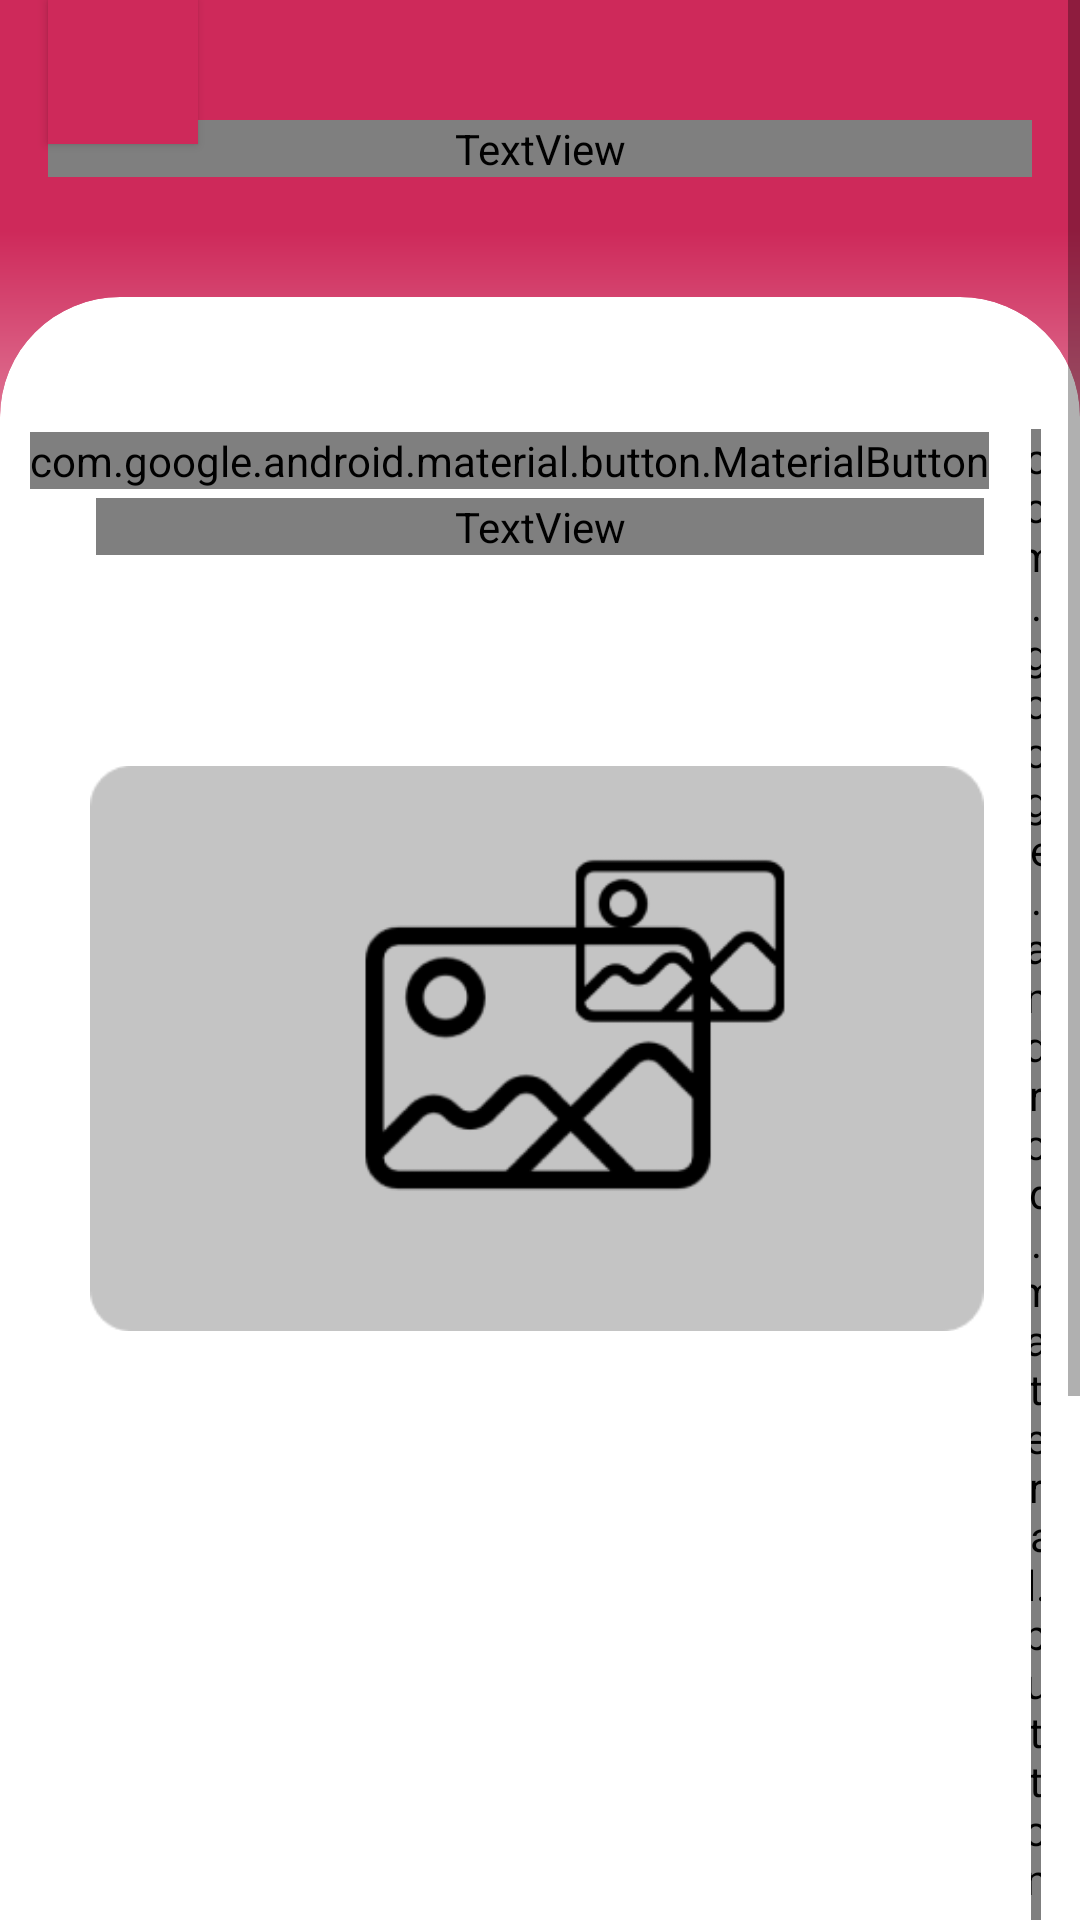

Android layout source for this screen:
<!-- AndroidManifest.xml: application theme Theme.GalleryLove -->
<!-- res/layout/activity_update_image.xml -->
<?xml version="1.0" encoding="utf-8"?>
<androidx.constraintlayout.widget.ConstraintLayout xmlns:android="http://schemas.android.com/apk/res/android"
    xmlns:app="http://schemas.android.com/apk/res-auto"
    xmlns:tools="http://schemas.android.com/tools"
    android:layout_width="match_parent"
    android:layout_height="match_parent"
    tools:context=".Ui.UpdateImage">

    <com.google.android.material.button.MaterialButton
        android:id="@+id/btn_BackMenu"
        android:layout_width="50dp"
        android:layout_height="wrap_content"
        app:cornerRadius="100dp"
        android:background="@color/black"
        android:layout_marginStart="16dp"
        app:icon="@drawable/ic_back_ios"
        android:onClick="onClick"
        app:layout_constraintStart_toStartOf="parent"
        app:layout_constraintTop_toTopOf="parent" />

    <View
        android:id="@+id/backgroundView"
        android:layout_width="match_parent"
        android:layout_height="180dp"
        android:background="@color/purple_700"
        app:layout_constraintEnd_toEndOf="parent"
        app:layout_constraintStart_toStartOf="parent"
        app:layout_constraintTop_toTopOf="parent" />

    <View
        android:id="@+id/view"
        android:layout_width="match_parent"
        android:layout_height="180dp"
        android:layout_marginStart="-8dp"
        android:layout_marginLeft="-8dp"
        android:layout_marginEnd="-8dp"
        android:layout_marginRight="-8dp"
        android:background="@drawable/ic_bg"
        app:layout_constraintEnd_toEndOf="parent"
        app:layout_constraintStart_toStartOf="parent"
        app:layout_constraintTop_toTopOf="parent" />

    <ImageView
        android:id="@+id/btn_Back"
        android:layout_width="wrap_content"
        android:layout_height="wrap_content"
        android:layout_marginStart="24dp"
        android:layout_marginTop="32dp"

        app:layout_constraintStart_toStartOf="parent"
        app:layout_constraintTop_toTopOf="parent"
         />

    <ScrollView
        android:id="@+id/scrollView2"
        android:layout_width="match_parent"
        android:layout_height="match_parent"
        app:layout_constraintBottom_toBottomOf="parent"
        app:layout_constraintEnd_toEndOf="parent"
        app:layout_constraintHorizontal_bias="0.0"
        app:layout_constraintStart_toStartOf="parent"
        app:layout_constraintTop_toTopOf="parent"
        app:layout_constraintVertical_bias="0.0">


        <LinearLayout
            android:layout_width="match_parent"
            android:layout_height="wrap_content"
            android:orientation="vertical">

            <LinearLayout
                android:id="@+id/linearLayout2"
                android:layout_width="match_parent"
                android:layout_height="wrap_content"
                android:layout_marginTop="40dp"
                android:orientation="vertical">

                <TextView
                    android:id="@+id/textView3"
                    android:layout_width="match_parent"
                    android:layout_height="wrap_content"
                    android:layout_marginLeft="16dp"
                    android:layout_marginRight="16dp"
                    android:fontFamily="@font/cabin"
                    android:gravity="center"
                    android:text="Subir Fotos"
                    android:textColor="@color/white"
                    android:textSize="32sp" />
            </LinearLayout>

            <androidx.cardview.widget.CardView
                android:id="@+id/formCardView"
                android:layout_width="match_parent"
                android:layout_height="match_parent"
                android:layout_marginTop="40dp"
                app:cardCornerRadius="40dp"
                app:cardElevation="0dp">

                <RelativeLayout
                    android:layout_width="match_parent"
                    android:layout_height="match_parent"
                    android:layout_marginLeft="8dp"
                    android:layout_marginRight="8dp"
                    android:layout_marginBottom="32dp">


                    <com.google.android.material.button.MaterialButton
                        android:id="@+id/btn_Update_Image"
                        android:layout_width="wrap_content"
                        android:layout_height="wrap_content"
                        android:layout_alignParentStart="true"
                        android:layout_alignParentTop="true"
                        android:layout_marginStart="2dp"
                        android:layout_marginTop="45dp"
                        android:fontFamily="@font/cabin"
                        android:onClick="onClick"
                        android:text="Buscar imagen"
                        app:cornerRadius="10dp"
                        app:icon="@drawable/ic_mage_search" />

                    <com.google.android.material.button.MaterialButton
                        android:id="@+id/btn_Guardar_Image"
                        android:layout_width="187dp"
                        android:layout_height="wrap_content"
                        android:layout_alignParentTop="true"
                        android:layout_alignParentEnd="true"
                        android:layout_marginStart="14dp"
                        android:layout_marginTop="44dp"
                        android:layout_marginEnd="5dp"
                        android:layout_toEndOf="@+id/btn_Update_Image"
                        android:fontFamily="@font/cabin"
                        android:gravity="center"
                        android:onClick="onClick"
                        android:text="Guardar"
                        android:textColor="@color/white"
                        android:textSize="20sp"
                        app:cornerRadius="10dp"
                        app:icon="@drawable/ic_save" />

                    <ImageView
                        android:id="@+id/imageViewUrl"
                        android:layout_width="wrap_content"
                        android:layout_height="wrap_content"
                        android:layout_below="@+id/btn_Update_Image"
                        android:layout_alignParentStart="true"
                        android:layout_alignParentEnd="true"
                        android:layout_marginStart="22dp"
                        android:layout_marginTop="52dp"
                        android:layout_marginEnd="24dp"
                        app:cornerRadius="10dp"
                        app:srcCompat="@drawable/backroud_gallery" />

                    <TextView
                        android:id="@+id/textView7"
                        android:layout_width="347dp"
                        android:layout_height="wrap_content"
                        android:layout_below="@+id/btn_Update_Image"
                        android:layout_alignParentStart="true"
                        android:layout_alignParentEnd="true"
                        android:layout_marginStart="24dp"
                        android:layout_marginTop="3dp"
                        android:layout_marginEnd="24dp"
                        android:fontFamily="@font/cabin"
                        android:text="Nota: debes seleccionar la imagen que quieras, luego guárdala. Espera que se guarde la imagen "
                        android:textColor="#000000"
                        android:textSize="16sp" />

                </RelativeLayout>

            </androidx.cardview.widget.CardView>

        </LinearLayout>
    </ScrollView>


</androidx.constraintlayout.widget.ConstraintLayout>
<!-- resources referenced by this layout -->
<resources>
  <color name="black">#FF000000</color>
  <color name="purple_700">#CE295A</color>
  <color name="white">#FFFFFFFF</color>
  <!-- drawable backroud_gallery: png bitmap (drawable, 10853 bytes) -->
  <!-- drawable ic_bg (drawable) -->
  <vector xmlns:android="http://schemas.android.com/apk/res/android"
      xmlns:aapt="http://schemas.android.com/aapt"
      android:width="200dp"
      android:height="200dp"
      android:viewportWidth="200"
      android:viewportHeight="200">
      <path
          android:pathData="M0.996,1.003L200.996,1.003L200.996,201.003L0.996,201.003L0.996,1.003Z">
          <aapt:attr name="android:fillColor">
              <gradient
                  android:startY="85.52"
                  android:startX="232.64"
                  android:endY="285.52"
                  android:endX="232.64"
                  android:type="linear">
                  <item android:offset="0" android:color="#CE295A"/>
                  <item android:offset="1" android:color="#FFFFFF"/>
              </gradient>
          </aapt:attr>
      </path>
  </vector>
  <style name="Theme.GalleryLove" parent="Theme.MaterialComponents.Light.NoActionBar">
          
          <item name="colorPrimary">@color/purple_500</item>
          <item name="colorPrimaryVariant">@color/purple_700</item>
          <item name="colorOnPrimary">@color/white</item>
          
          <item name="colorSecondary">@color/teal_200</item>
          <item name="colorSecondaryVariant">@color/teal_700</item>
          <item name="colorOnSecondary">@color/black</item>
          
          <item name="android:statusBarColor" tools:targetApi="l">?attr/colorPrimaryVariant</item>
          
      </style>
  <color name="purple_500">#CE295A</color>
  <color name="teal_200">#FF03DAC5</color>
  <color name="teal_700">#FF018786</color>
</resources>
